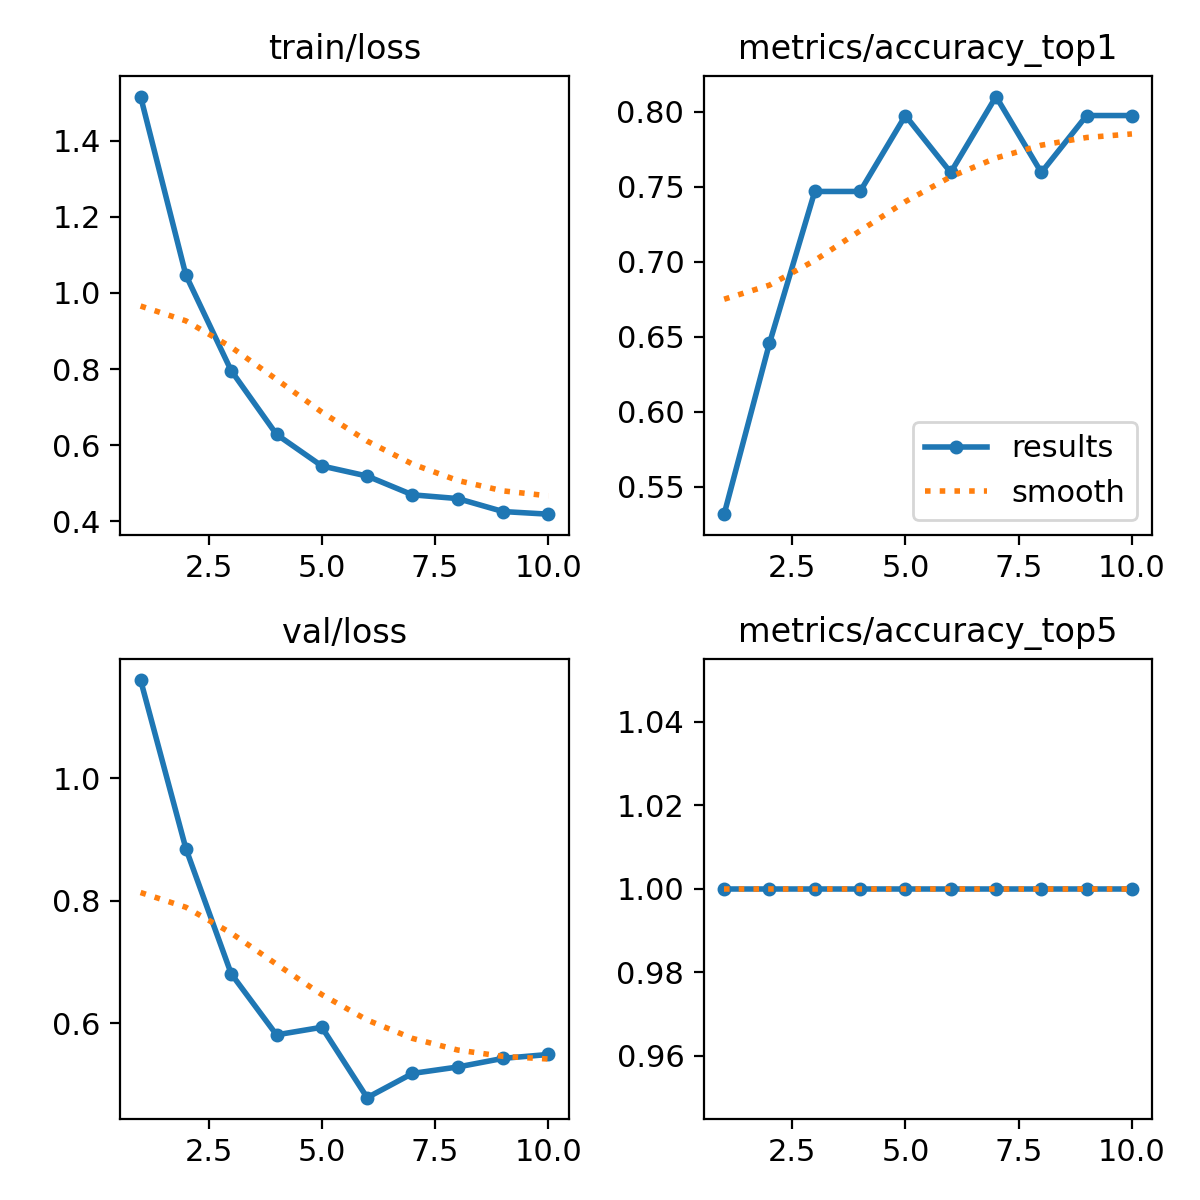

Values plotted in this chart, from the file beside it:
epoch, time, train/loss, metrics/accuracy_top1, metrics/accuracy_top5, val/loss, lr/pg0, lr/pg1, lr/pg2
1, 5.292, 1.516, 0.5316, 1, 1.16, 0.0003222, 0.0003222, 0.0003222
2, 10.33, 1.046, 0.6456, 1, 0.8849, 0.0005906, 0.0005906, 0.0005906
3, 15.17, 0.7957, 0.7468, 1, 0.6806, 0.000793, 0.000793, 0.000793
4, 20.12, 0.6284, 0.7468, 1, 0.581, 0.000781, 0.000781, 0.000781
5, 24.97, 0.5454, 0.7975, 1, 0.5934, 0.000671, 0.000671, 0.000671
6, 29.65, 0.5189, 0.7595, 1, 0.4785, 0.0005611, 0.0005611, 0.0005611
7, 34.39, 0.4696, 0.8101, 1, 0.518, 0.0004511, 0.0004511, 0.0004511
8, 38.99, 0.4598, 0.7595, 1, 0.5286, 0.0003411, 0.0003411, 0.0003411
9, 43.76, 0.4257, 0.7975, 1, 0.5427, 0.0002311, 0.0002311, 0.0002311
10, 48.4, 0.4188, 0.7975, 1, 0.549, 0.0001211, 0.0001211, 0.0001211
